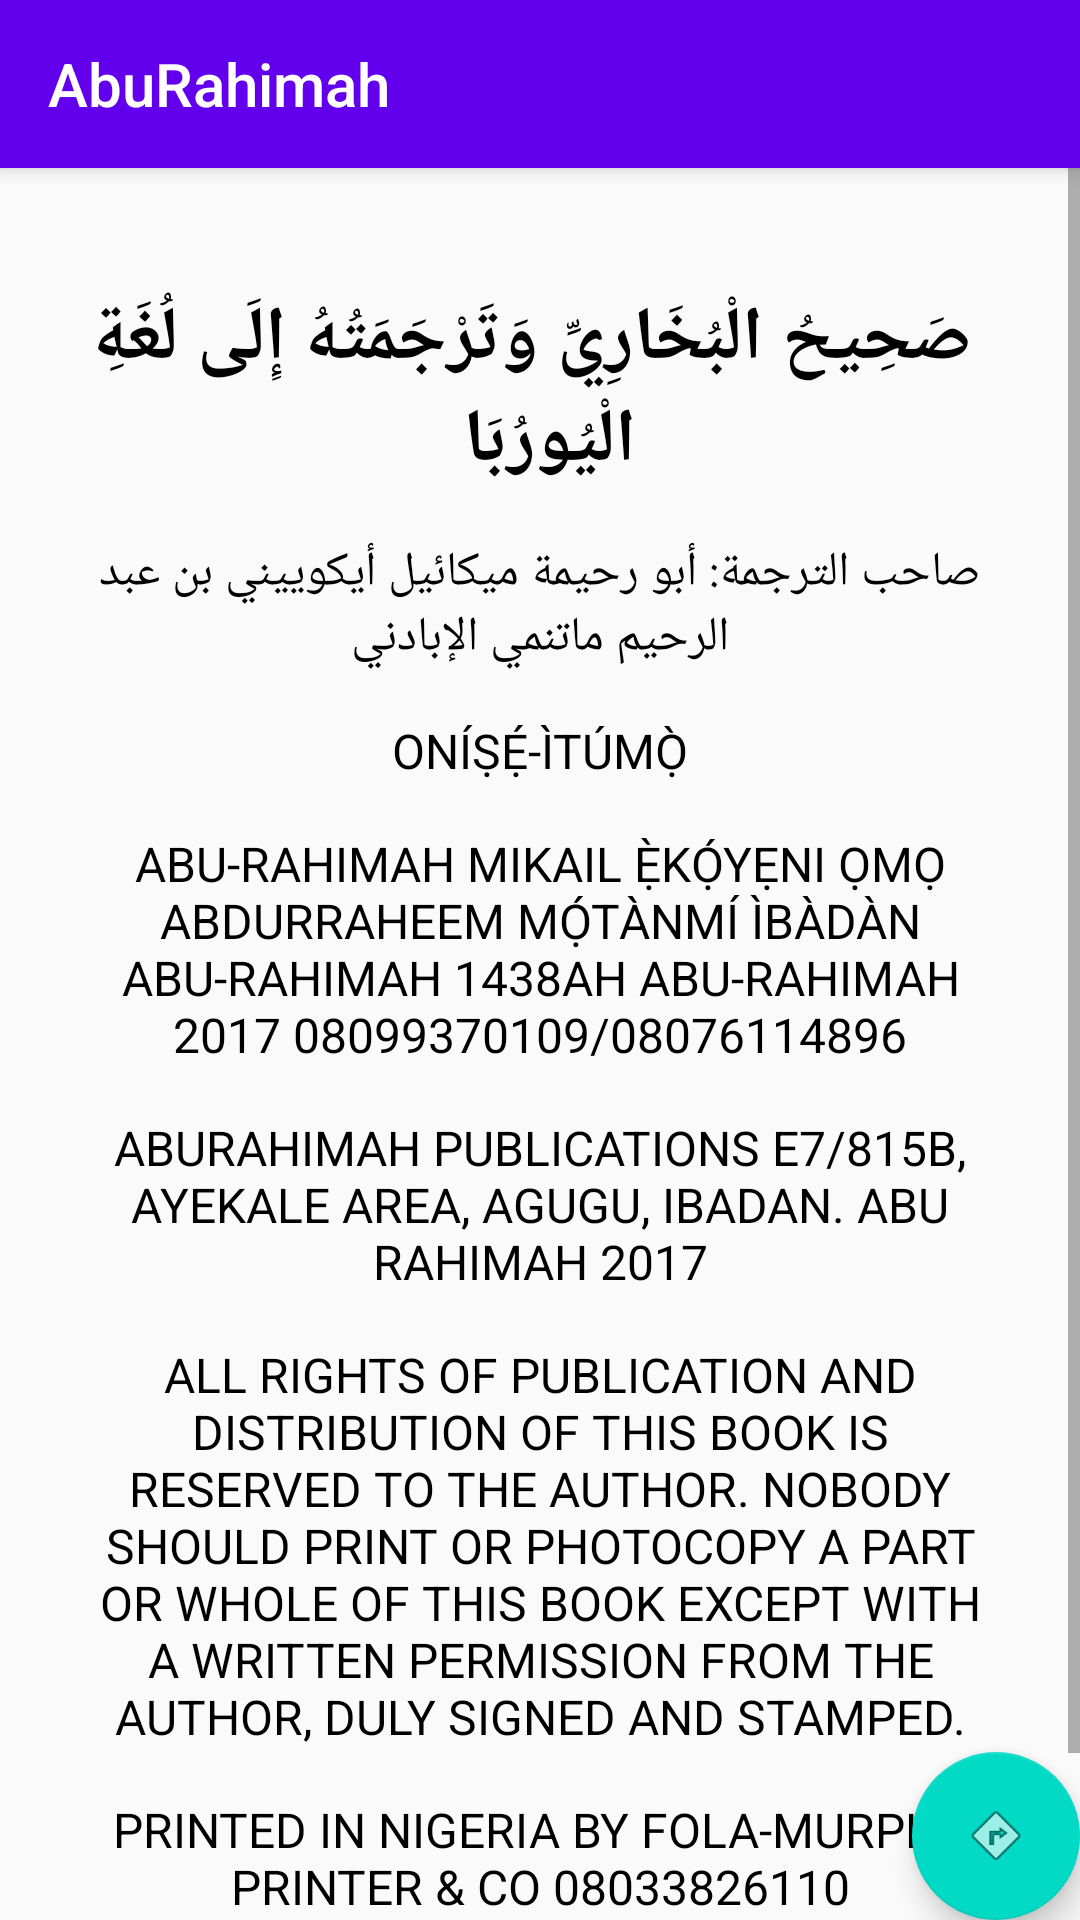

Layout XML and referenced resources for this Android screen:
<!-- AndroidManifest.xml: activity theme AppTheme.NoActionBar -->
<!-- res/layout/activity_main2.xml -->
<?xml version="1.0" encoding="utf-8"?>
<android.support.design.widget.CoordinatorLayout xmlns:android="http://schemas.android.com/apk/res/android"
    xmlns:app="http://schemas.android.com/apk/res-auto"
    xmlns:tools="http://schemas.android.com/tools"
    android:layout_width="match_parent"
    android:layout_height="match_parent"
    tools:context=".Main2Activity">

    <android.support.design.widget.AppBarLayout
        android:layout_width="match_parent"
        android:layout_height="wrap_content"
        android:theme="@style/AppTheme.AppBarOverlay">

        <android.support.v7.widget.Toolbar
            android:id="@+id/toolbar"
            android:layout_width="match_parent"
            android:layout_height="?attr/actionBarSize"
            android:background="?attr/colorPrimary"
            app:popupTheme="@style/AppTheme.PopupOverlay"
            app:title="@string/app_name"/>

    </android.support.design.widget.AppBarLayout>

    <include layout="@layout/content_main2" />

    <android.support.design.widget.FloatingActionButton
        android:id="@+id/fab"
        android:layout_width="wrap_content"
        android:layout_height="wrap_content"
        android:layout_gravity="bottom|end"
        android:layout_margin="@dimen/fab_margin"
        app:srcCompat="@android:drawable/ic_menu_directions" />

</android.support.design.widget.CoordinatorLayout>
<!-- res/layout/content_main2.xml (included above) -->
<?xml version="1.0" encoding="utf-8"?>
<ScrollView xmlns:android="http://schemas.android.com/apk/res/android"
    xmlns:app="http://schemas.android.com/apk/res-auto"
    xmlns:tools="http://schemas.android.com/tools"
    android:layout_width="match_parent"
    android:layout_height="match_parent"
    app:layout_behavior="@string/appbar_scrolling_view_behavior"
    tools:context=".Main2Activity"
    tools:showIn="@layout/activity_main2">
<LinearLayout xmlns:android="http://schemas.android.com/apk/res/android"
    xmlns:tools="http://schemas.android.com/tools"
    android:layout_width="match_parent"
    android:layout_height="match_parent"
    android:orientation="vertical"
    android:padding="24dp">



        <TextView
            android:layout_width="match_parent"
            android:layout_height="match_parent"
            style="@style/title_page_style"
            android:text="@string/intro_one"
            android:textStyle="bold"
            android:textSize="20sp"/>

    <TextView
        android:layout_width="match_parent"
        android:layout_height="match_parent"
        style="@style/title_page_style"
        android:text="@string/intro_two" />

    <TextView
        android:layout_width="match_parent"
        android:layout_height="match_parent"
        style="@style/title_page_style"
        android:text="@string/intro_three" />

    <TextView
        android:layout_width="match_parent"
        android:layout_height="match_parent"
        style="@style/title_page_style"
        android:text="@string/intro_four" />
    <TextView
        android:layout_width="match_parent"
        android:layout_height="match_parent"
        style="@style/title_page_style"
        android:text="@string/intro_five" />

    <TextView
        android:layout_width="match_parent"
        android:layout_height="match_parent"
        style="@style/title_page_style"
        android:text="@string/intro_six" />

    <TextView
        android:layout_width="match_parent"
        android:layout_height="match_parent"
        style="@style/title_page_style"
        android:text="@string/intro_seven" />

    <TextView
        android:layout_width="match_parent"
        android:layout_height="match_parent"
        style="@style/title_page_style"
        android:text="@string/intro_eight" />

</LinearLayout>
</ScrollView>
<!-- resources referenced by this layout -->
<resources>
  <string name="app_name">AbuRahimah</string>
  <string name="intro_eight">
      ISBN
      978-978-49525-1-2
      </string>
  <string name="intro_five">
          Aburahimah Publications
          E7/815B, Ayekale Area, Agugu, Ibadan.
              Abu Rahimah 2017</string>
  <string name="intro_four">
          Abu-Rahimah Mikail Ẹ̀kọ́yẹni ọmọ Abdurraheem Mọ́tànmí Ìbàdàn
          Abu-Rahimah 1438AH
          Abu-Rahimah 2017
          08099370109/08076114896
          </string>
  <string name="intro_one">
          <big>
          صَحِيحُ الْبُخَارِيِّ وَتَرْجَمَتُهُ إِلَى لُغَةِ الْيُورُبَا
          </big>
      </string>
  <string name="intro_seven">
          Printed in Nigeria by Fola-Murphy Printer &amp; Co 08033826110
      </string>
  <string name="intro_six">
              All rights of publication and distribution of this book is reserved to the author. Nobody should print or photocopy a part or whole of this book except with a written permission from the author, duly signed and stamped.
          </string>
  <string name="intro_three">
          Oníṣẹ́-Ìtúmọ̀
      </string>
  <string name="intro_two">
          صاحب الترجمة: أبو رحيمة ميكائيل أيكوييني بن عبد الرحيم ماتنمي الإبادني
      </string>
  <style name="AppTheme.AppBarOverlay" parent="ThemeOverlay.AppCompat.Dark.ActionBar" />
  <style name="AppTheme.PopupOverlay" parent="ThemeOverlay.AppCompat.Light" />
  <style name="title_page_style">
          <item name="android:gravity">center_horizontal</item>
          <item name="android:textColor">#000000</item>
          <item name="android:layout_marginTop">16dp</item>
          <item name="android:textAllCaps">true</item>
          <item name="android:textSize">16sp</item>
      </style>
  <style name="AppTheme.NoActionBar">
          <item name="windowActionBar">false</item>
          <item name="windowNoTitle">true</item>
      </style>
</resources>
